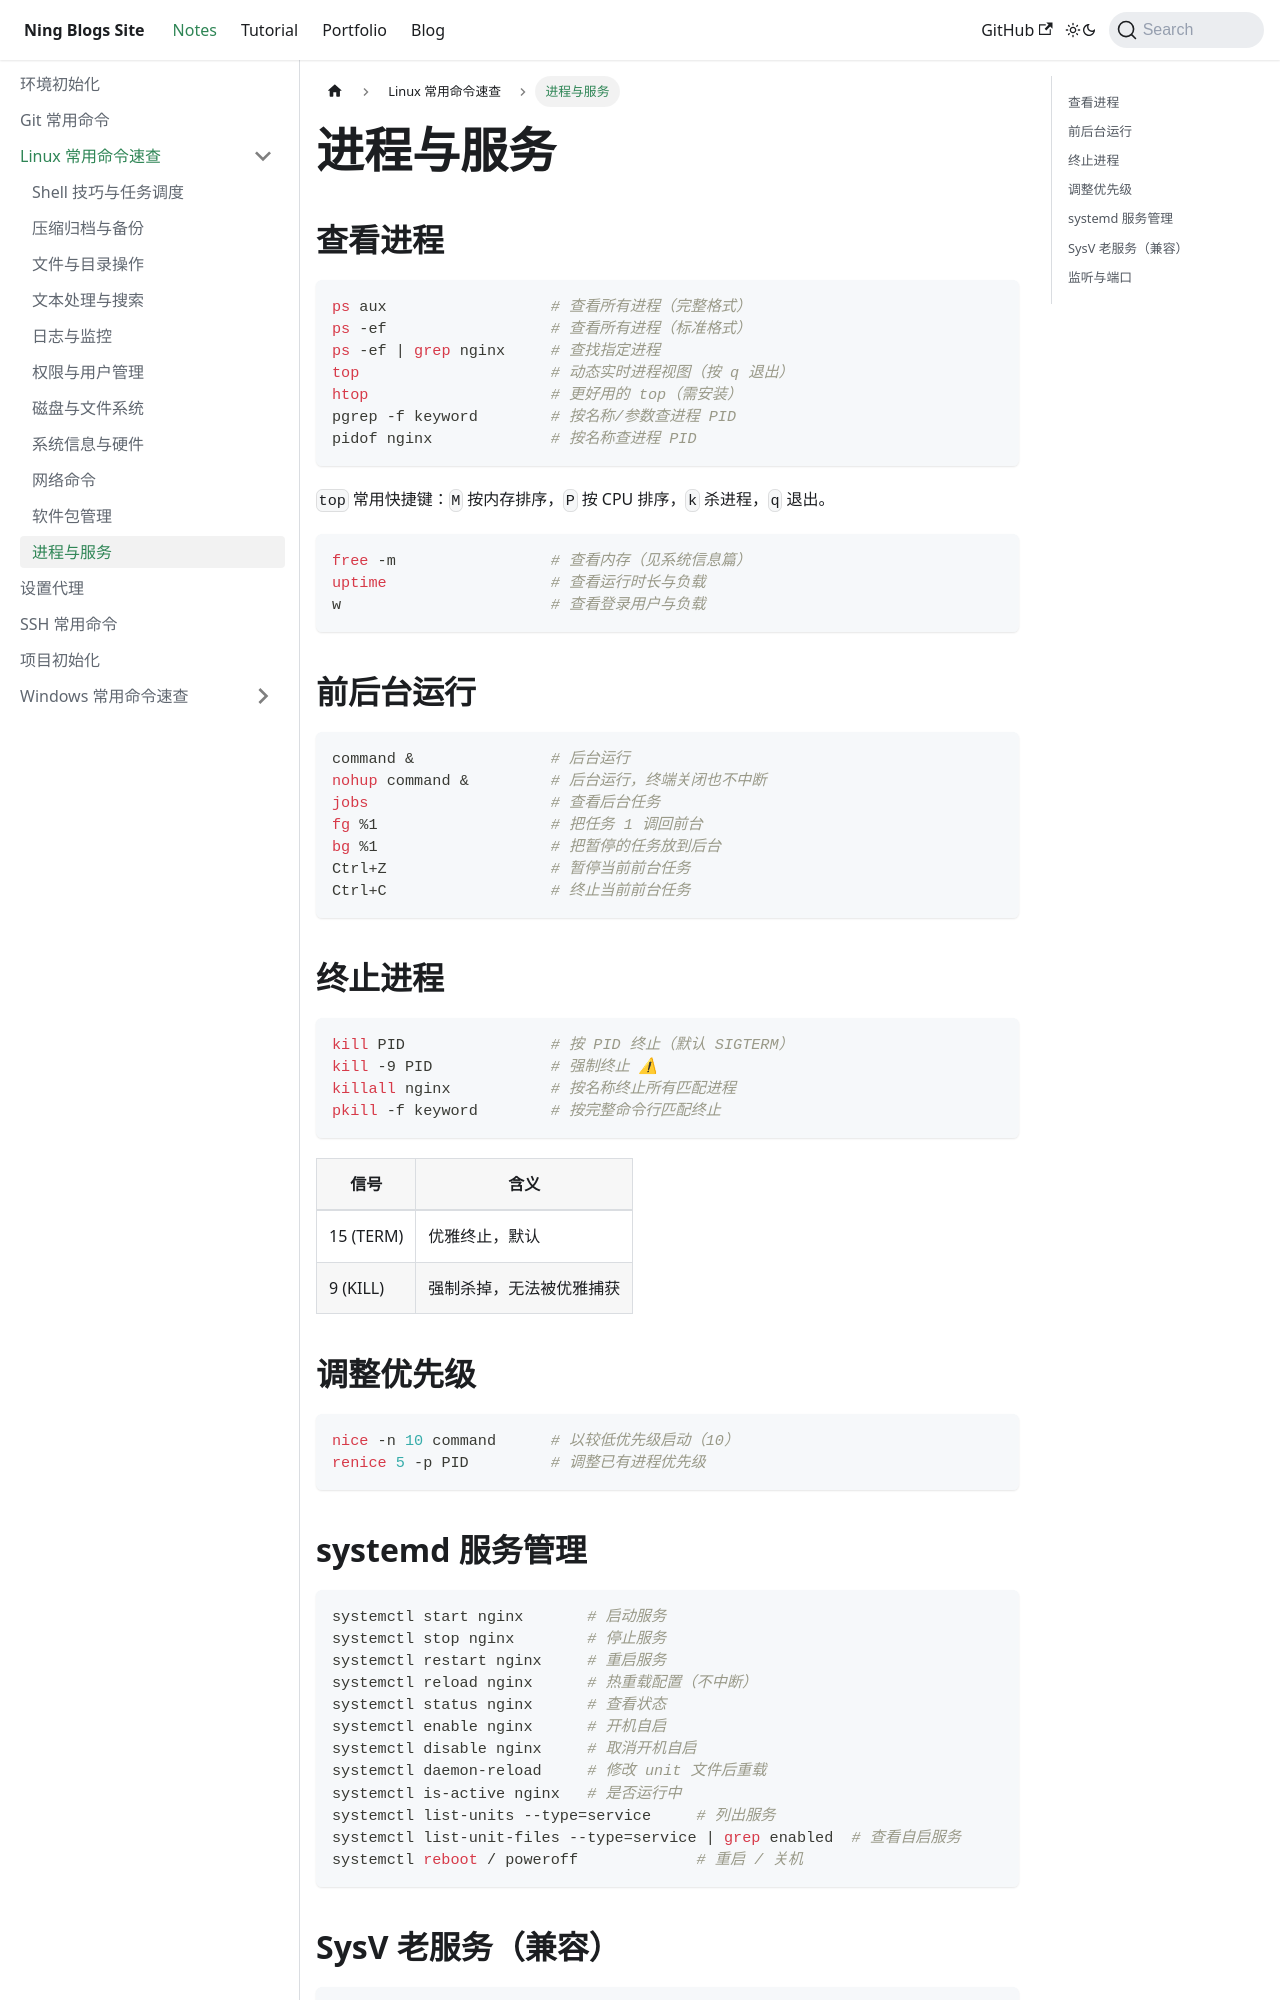

repository: Arterning/blogs · page: docs/notes/linux/进程与服务/index.html · generator: docusaurus

# 进程与服务

## 查看进程

```bash
ps aux                  # 查看所有进程（完整格式）
ps -ef                  # 查看所有进程（标准格式）
ps -ef | grep nginx     # 查找指定进程
top                     # 动态实时进程视图（按 q 退出）
htop                    # 更好用的 top（需安装）
pgrep -f keyword        # 按名称/参数查进程 PID
pidof nginx             # 按名称查进程 PID
```

`top` 常用快捷键：`M` 按内存排序，`P` 按 CPU 排序，`k` 杀进程，`q` 退出。

```bash
free -m                 # 查看内存（见系统信息篇）
uptime                  # 查看运行时长与负载
w                       # 查看登录用户与负载
```

## 前后台运行

```bash
command &               # 后台运行
nohup command &         # 后台运行，终端关闭也不中断
jobs                    # 查看后台任务
fg %1                   # 把任务 1 调回前台
bg %1                   # 把暂停的任务放到后台
Ctrl+Z                  # 暂停当前前台任务
Ctrl+C                  # 终止当前前台任务
```

## 终止进程

```bash
kill PID                # 按 PID 终止（默认 SIGTERM）
kill -9 PID             # 强制终止 ⚠
killall nginx           # 按名称终止所有匹配进程
pkill -f keyword        # 按完整命令行匹配终止
```

| 信号 | 含义 |
| --- | --- |
| 15 (TERM) | 优雅终止，默认 |
| 9 (KILL)  | 强制杀掉，无法被优雅捕获 |

## 调整优先级

```bash
nice -n 10 command      # 以较低优先级启动（10）
renice 5 -p PID         # 调整已有进程优先级
```
